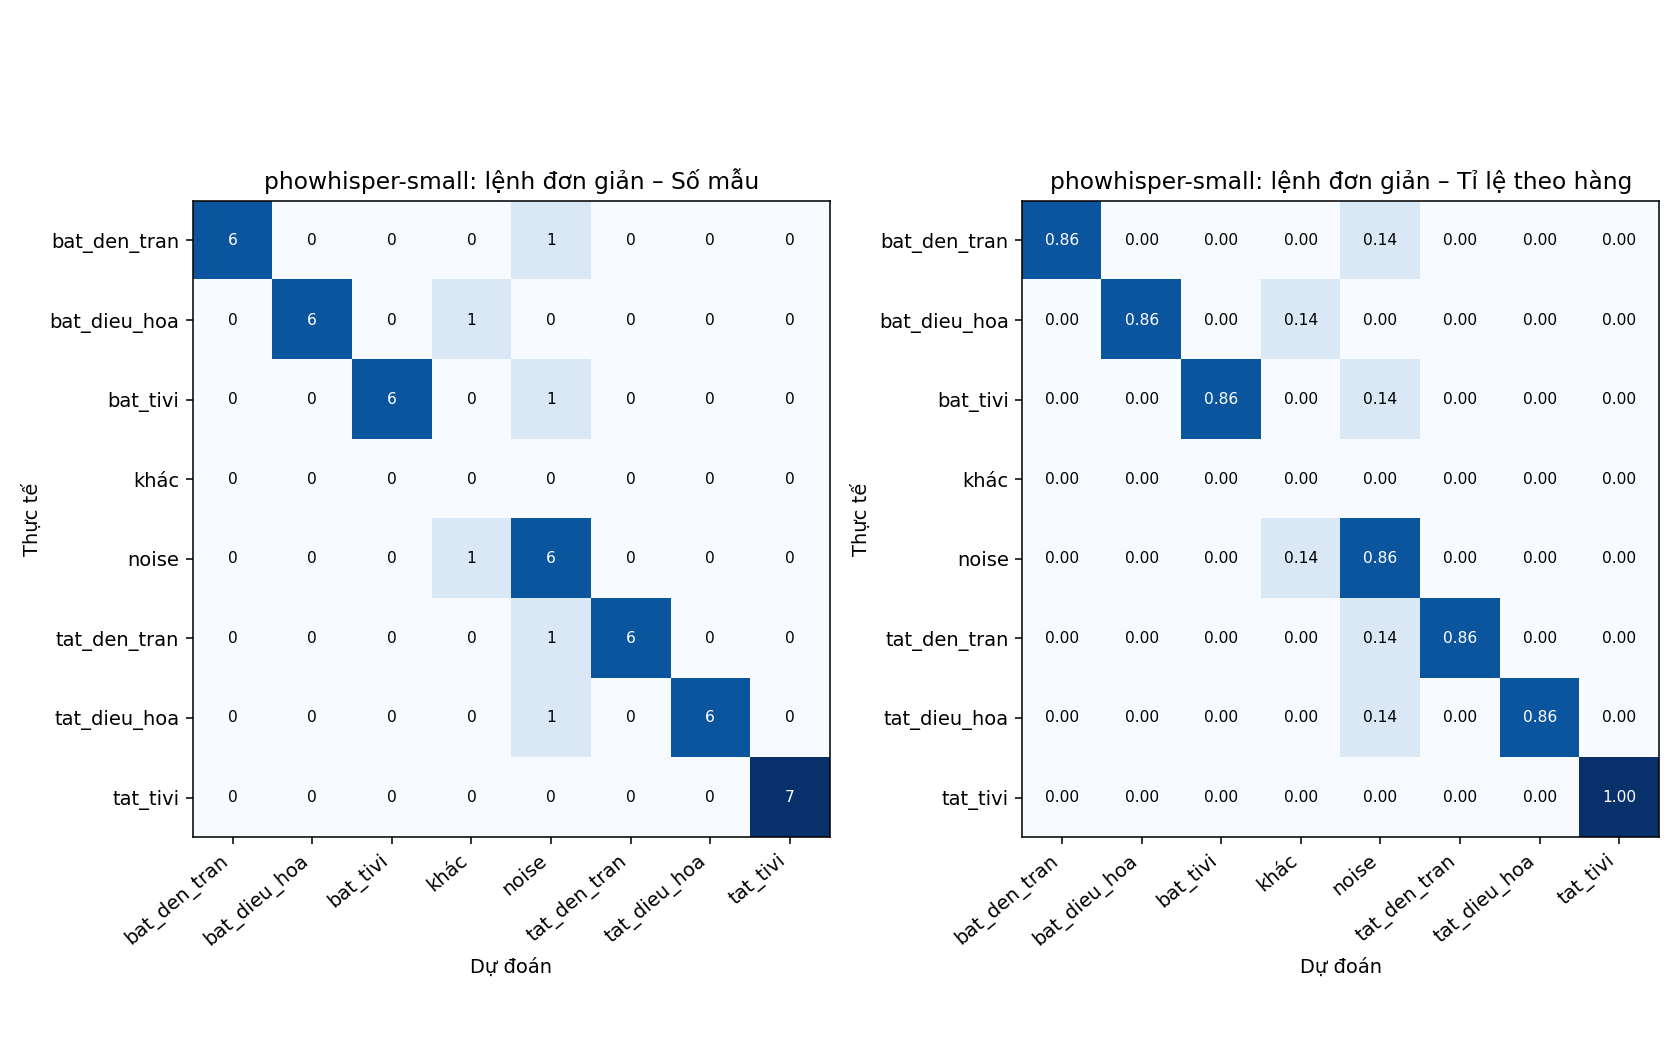

Values plotted in this chart, from the file beside it:
thực tế \ dự đoán, bat_den_tran, bat_dieu_hoa, bat_tivi, khác, noise, tat_den_tran, tat_dieu_hoa, tat_tivi
bat_den_tran, 6, 0, 0, 0, 1, 0, 0, 0
bat_dieu_hoa, 0, 6, 0, 1, 0, 0, 0, 0
bat_tivi, 0, 0, 6, 0, 1, 0, 0, 0
khác, 0, 0, 0, 0, 0, 0, 0, 0
noise, 0, 0, 0, 1, 6, 0, 0, 0
tat_den_tran, 0, 0, 0, 0, 1, 6, 0, 0
tat_dieu_hoa, 0, 0, 0, 0, 1, 0, 6, 0
tat_tivi, 0, 0, 0, 0, 0, 0, 0, 7
